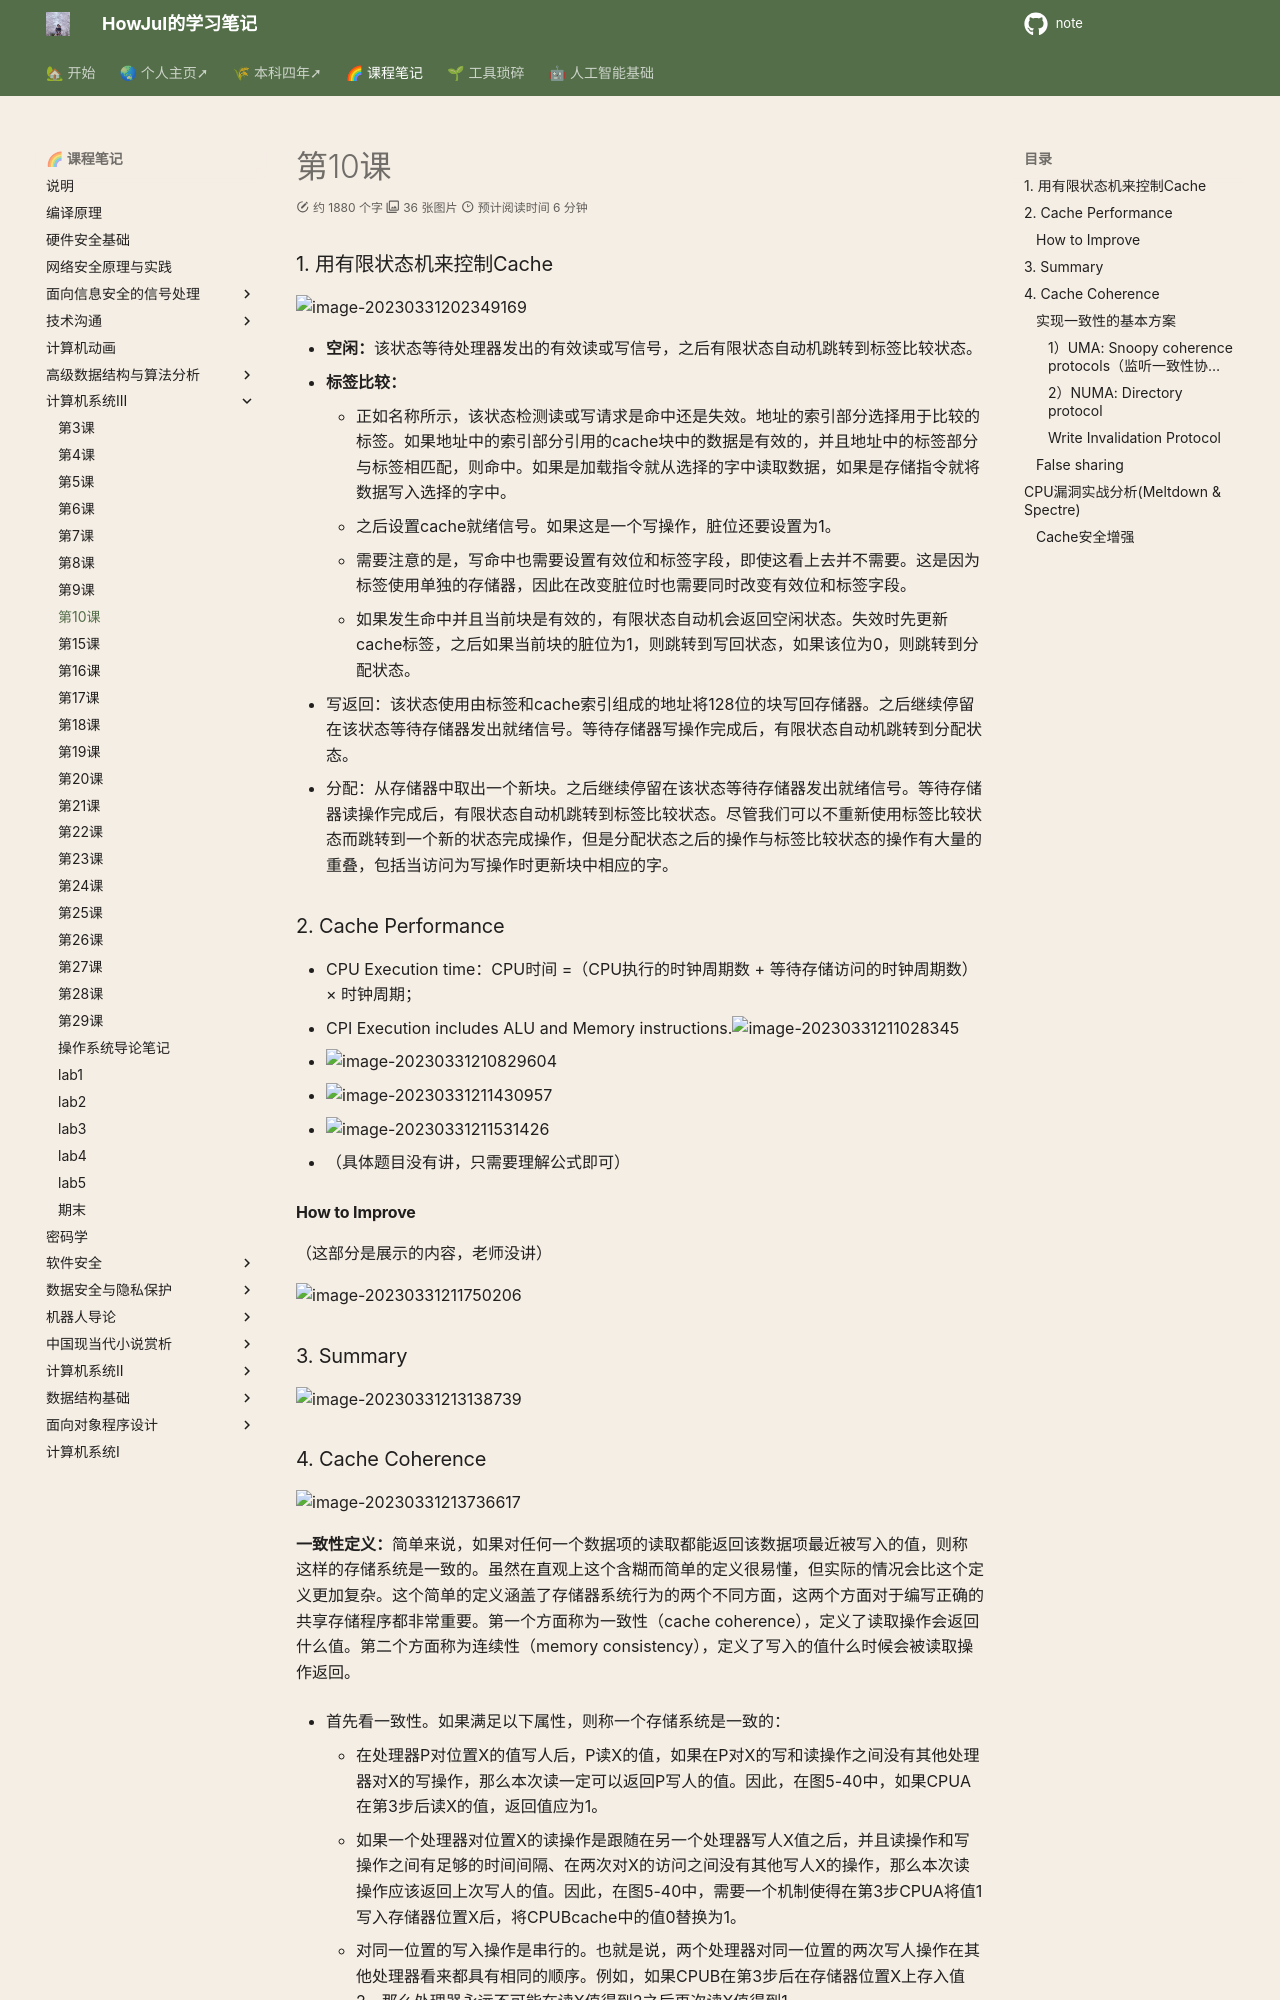

repository: howjul/note · page: 系统三/第十课 3.30/index.html · generator: mkdocs

### 1. 用有限状态机来控制Cache

![image-20230331202349169](../img/3.30/image-20230331202349169.png)

- **空闲：**该状态等待处理器发出的有效读或写信号，之后有限状态自动机跳转到标签比较状态。
- **标签比较：**
    - 正如名称所示，该状态检测读或写请求是命中还是失效。地址的索引部分选择用于比较的标签。如果地址中的索引部分引用的cache块中的数据是有效的，并且地址中的标签部分与标签相匹配，则命中。如果是加载指令就从选择的字中读取数据，如果是存储指令就将数据写入选择的字中。
    - 之后设置cache就绪信号。如果这是一个写操作，脏位还要设置为1。
    - 需要注意的是，写命中也需要设置有效位和标签字段，即使这看上去并不需要。这是因为标签使用单独的存储器，因此在改变脏位时也需要同时改变有效位和标签字段。
    - 如果发生命中并且当前块是有效的，有限状态自动机会返回空闲状态。失效时先更新cache标签，之后如果当前块的脏位为1，则跳转到写回状态，如果该位为0，则跳转到分配状态。

- 写返回：该状态使用由标签和cache索引组成的地址将128位的块写回存储器。之后继续停留在该状态等待存储器发出就绪信号。等待存储器写操作完成后，有限状态自动机跳转到分配状态。
- 分配：从存储器中取出一个新块。之后继续停留在该状态等待存储器发出就绪信号。等待存储器读操作完成后，有限状态自动机跳转到标签比较状态。尽管我们可以不重新使用标签比较状态而跳转到一个新的状态完成操作，但是分配状态之后的操作与标签比较状态的操作有大量的重叠，包括当访问为写操作时更新块中相应的字。

### 2. Cache Performance

- CPU Execution time：CPU时间 =（CPU执行的时钟周期数 + 等待存储访问的时钟周期数）× 时钟周期；
-  CPI Execution includes ALU and Memory instructions.![image-20230331211028345](../img/3.30/image-20230331211028345.png)
- ![image-20230331210829604](../img/3.30/image-20230331210829604.png)

- ![image-20230331211430957](../img/3.30/image-20230331211430957.png)

- ![image-20230331211531426](../img/3.30/image-20230331211531426.png)

- （具体题目没有讲，只需要理解公式即可）

#### How to Improve

（这部分是展示的内容，老师没讲）

![image-20230331211750206](../img/3.30/image-20230331211750206.png)

### 3. Summary

![image-20230331213138739](../img/3.30/image-20230331213138739.png)

### 4. Cache Coherence

![image-20230331213736617](../img/3.30/image-20230331213736617.png)

**一致性定义：**简单来说，如果对任何一个数据项的读取都能返回该数据项最近被写入的值，则称这样的存储系统是一致的。虽然在直观上这个含糊而简单的定义很易懂，但实际的情况会比这个定义更加复杂。这个简单的定义涵盖了存储器系统行为的两个不同方面，这两个方面对于编写正确的共享存储程序都非常重要。第一个方面称为一致性（cache coherence），定义了读取操作会返回什么值。第二个方面称为连续性（memory consistency），定义了写入的值什么时候会被读取操作返回。

- 首先看一致性。如果满足以下属性，则称一个存储系统是一致的：
    - 在处理器P对位置X的值写人后，P读X的值，如果在P对X的写和读操作之间没有其他处理器对X的写操作，那么本次读一定可以返回P写人的值。因此，在图5-40中，如果CPUA在第3步后读X的值，返回值应为1。
    - 如果一个处理器对位置X的读操作是跟随在另一个处理器写人X值之后，并且读操作和写操作之间有足够的时间间隔、在两次对X的访问之间没有其他写人X的操作，那么本次读操作应该返回上次写人的值。因此，在图5-40中，需要一个机制使得在第3步CPUA将值1写入存储器位置X后，将CPUBcache中的值0替换为1。
    - 对同一位置的写入操作是串行的。也就是说，两个处理器对同一位置的两次写人操作在其他处理器看来都具有相同的顺序。例如，如果CPUB在第3步后在存储器位置X上存入值2，那么处理器永远不可能在读X值得到2之后再次读X值得到1。

- 连续性，就是写操作串行化。
